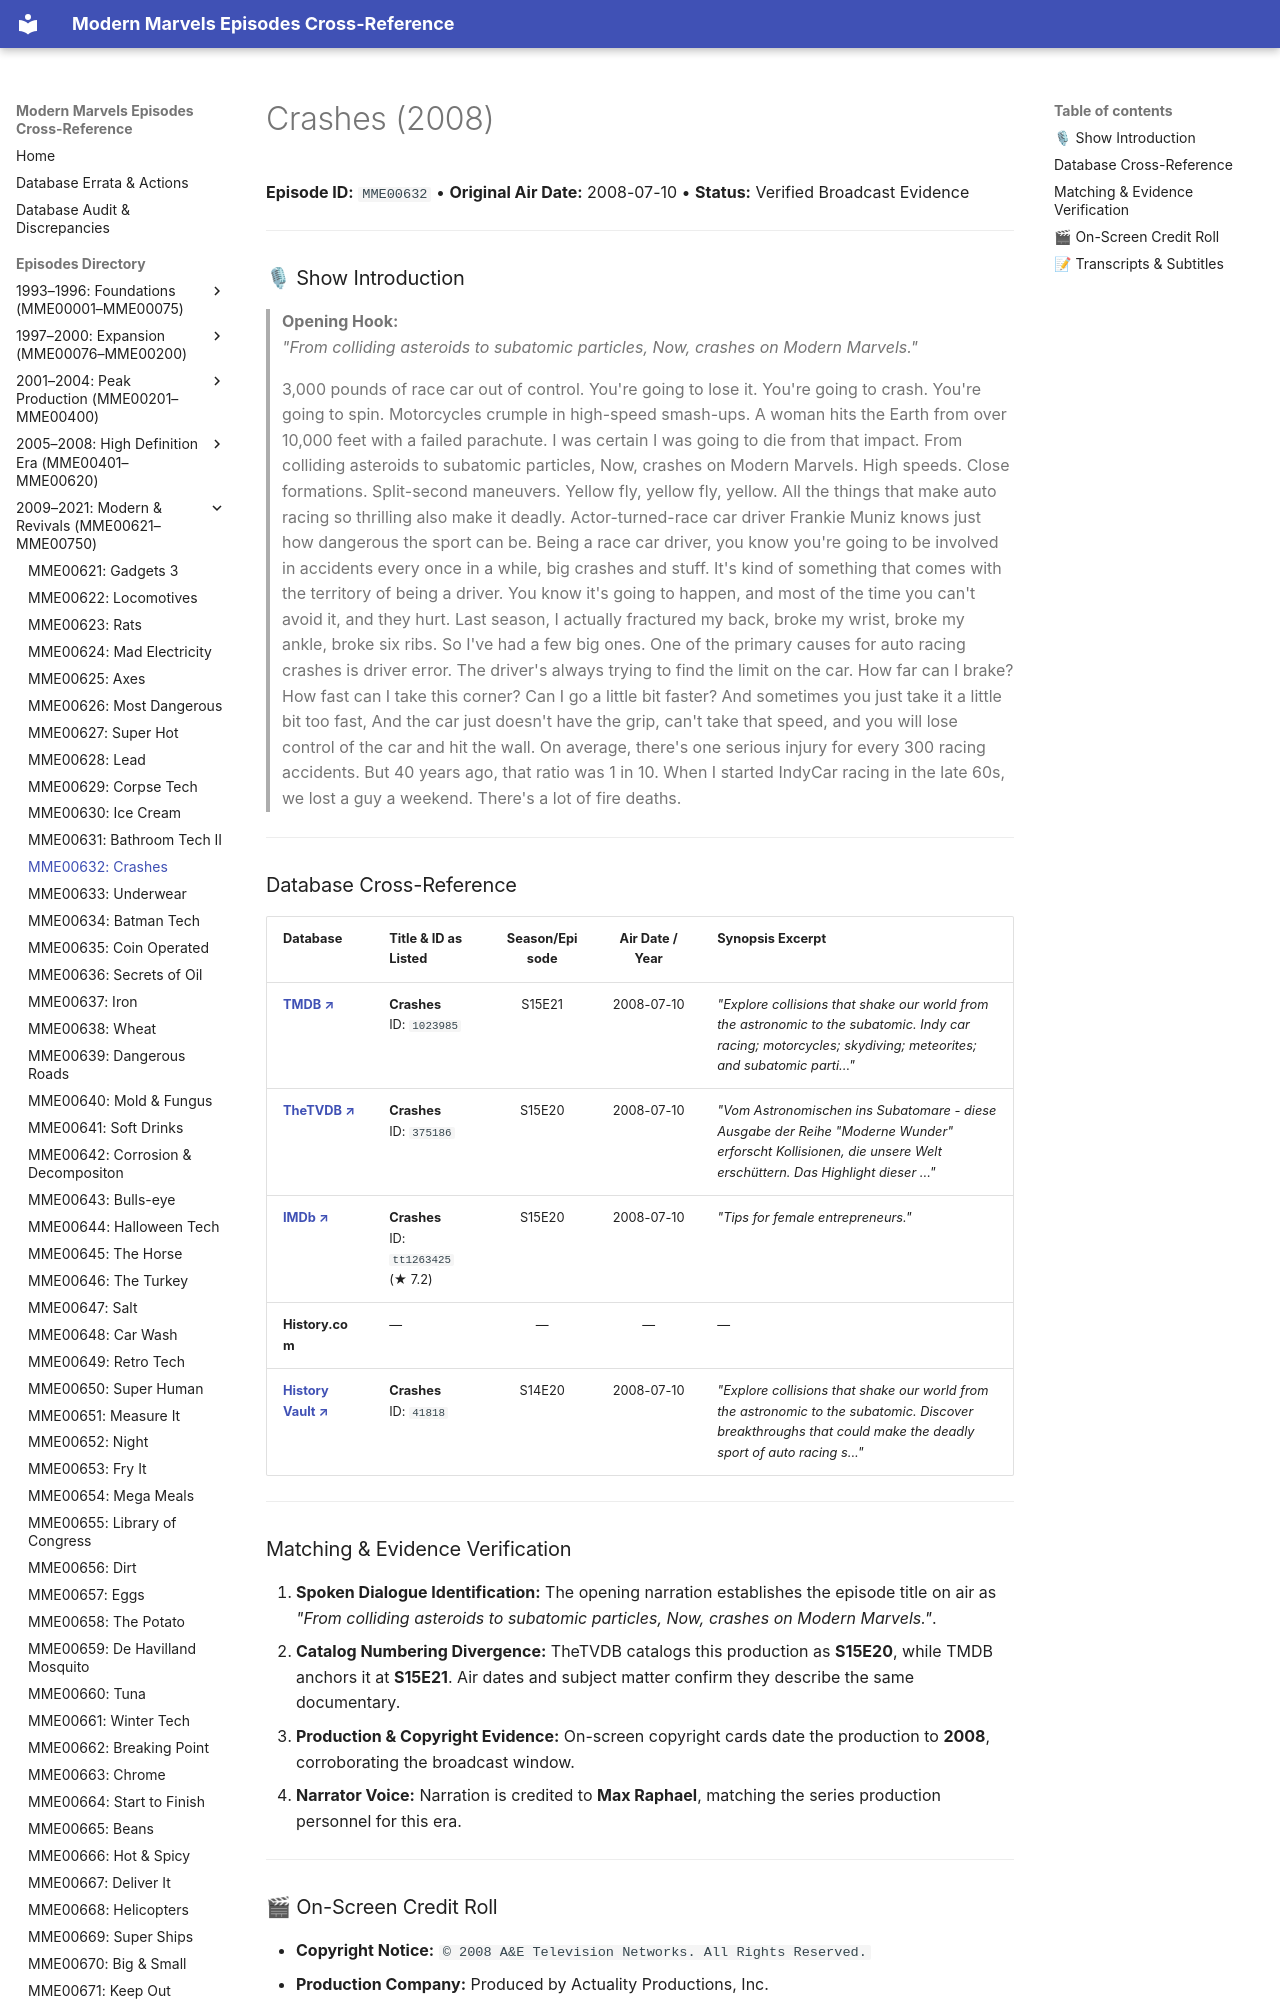

repository: ModernMarvelsFan/ModernMarvels · page: episodes/MME00632/index.html · generator: mkdocs

# Crashes (2008)

**Episode ID:** `MME00632` • **Original Air Date:** 2008-07-10 • **Status:** Verified Broadcast Evidence

---

### 🎙 Show Introduction

> **Opening Hook:**  
> *"From colliding asteroids to subatomic particles, Now, crashes on Modern Marvels."*

> 3,000 pounds of race car out of control. You're going to lose it. You're going to crash. You're going to spin. Motorcycles crumple in high-speed smash-ups. A woman hits the Earth from over 10,000 feet with a failed parachute. I was certain I was going to die from that impact. From colliding asteroids to subatomic particles, Now, crashes on Modern Marvels. High speeds. Close formations. Split-second maneuvers. Yellow fly, yellow fly, yellow. All the things that make auto racing so thrilling also make it deadly. Actor-turned-race car driver Frankie Muniz knows just how dangerous the sport can be. Being a race car driver, you know you're going to be involved in accidents every once in a while, big crashes and stuff. It's kind of something that comes with the territory of being a driver. You know it's going to happen, and most of the time you can't avoid it, and they hurt. Last season, I actually fractured my back, broke my wrist, broke my ankle, broke six ribs. So I've had a few big ones. One of the primary causes for auto racing crashes is driver error. The driver's always trying to find the limit on the car. How far can I brake? How fast can I take this corner? Can I go a little bit faster? And sometimes you just take it a little bit too fast, And the car just doesn't have the grip, can't take that speed, and you will lose control of the car and hit the wall. On average, there's one serious injury for every 300 racing accidents. But 40 years ago, that ratio was 1 in 10. When I started IndyCar racing in the late 60s, we lost a guy a weekend. There's a lot of fire deaths.

---
